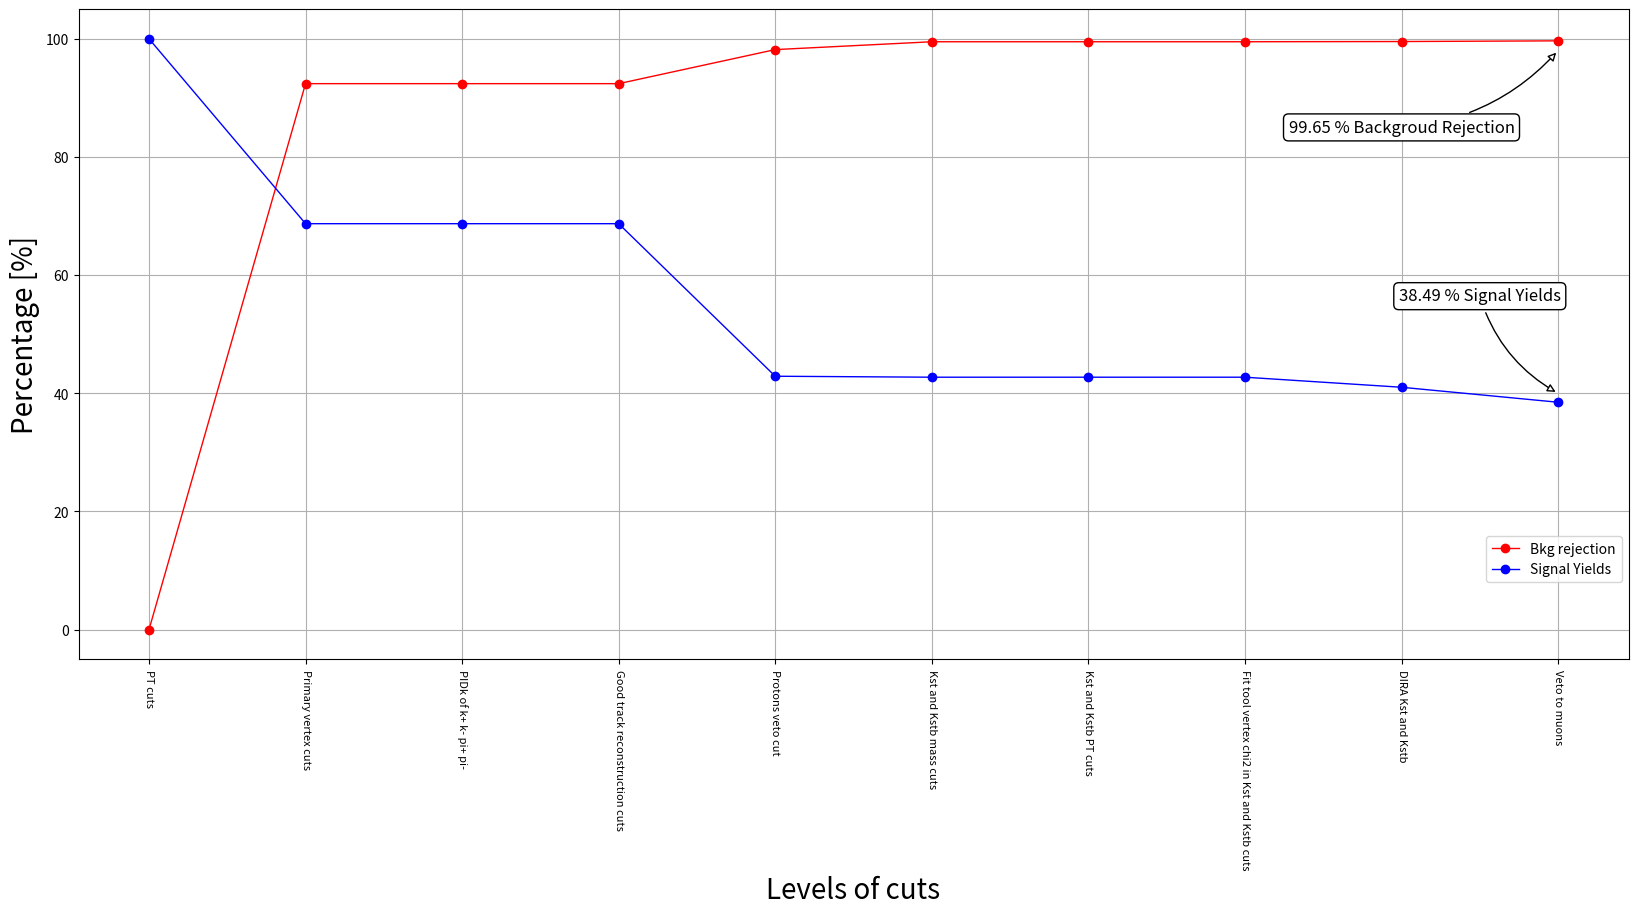

This figure's Python source:
#!/usr/bin/env python3
# -*- coding: utf-8 -*-
"""
Created on Wed Jul 18 15:24:59 2018

[redacted]

Python 3.6 (not 2.7)
"""
import numpy as np
import matplotlib.pyplot as plt

#======================= Levels distintos con cada corte ==========================================================
TotalLevels = ["PT cuts" , "Primary vertex cuts" , "PIDk of k+ k- pi+ pi-" , "Good track reconstruction cuts" ,\
                  "Protons veto cut" , "Kst and Kstb mass cuts" , "Kst and Kstb PT cuts" , \
                  "Fit tool vertex chi2 in Kst and Kstb cuts" , "DIRA Kst and Kstb", "Veto to muons"]

'''
Cantidad de procesos Background
'''

#cantidad de background por Level obtenidos con BackgroundRejection.C 
TotalBkgLevels = [9523265.0 , 723508.0 , 723508.0 , 723508.0 , 174453.0 , 48061.0 , 48061.0 , 48061.0 , 44662.0 , 33360.0]

BkgRejectionResults = [0,]

def BackgroundRejection(Init, End):
    reject = Init - End
    return reject/9523265.0
        
for i in range(1,len(TotalBkgLevels)):
    BkgRejectionResults = np.append(BkgRejectionResults , BackgroundRejection(TotalBkgLevels[i-1], TotalBkgLevels[i]))

Acumulative = [BkgRejectionResults[0]]

for i in range(1, len(BkgRejectionResults)):
    Acumulative=np.append(Acumulative, Acumulative[i-1]+BkgRejectionResults[i])
    
'''
Cantidad de señal frente a eventos totales (señal+fondo)
'''
#Tomamos como sucesos de señal los propios del MonteCarlo

TotalYieldsMC = [107078.0 , 73569.0 , 73569.0 , 73569.0 , 45925.0 , 45750.0 , 45750.0 , 45750.0 , 43929.0 , 41213.0]  

SignalTotalResults = np.array([])

def RatioSignalTotal(MCcounts):
    count = MCcounts/107078.0
    return count 

for i in range(0,len(TotalYieldsMC)):
    SignalTotalResults = np.append(SignalTotalResults, RatioSignalTotal(TotalYieldsMC[i]))
    
#============================================ Plot ===============================================================
#plots
fig=plt.figure(figsize=(20,10))
fig.subplots_adjust(top=0.95, bottom=0.3, hspace=0.3, wspace=0.2)

ax=fig.add_subplot(1,1,1)
#plt.title(r'Background rejection and Signal force', fontsize=25) 
ax.set_ylabel(r'Percentage [%]', fontsize=20)
ax.set_xlabel(r'Levels of cuts', fontsize=20)
plt.xticks(range(len(SignalTotalResults)), TotalLevels)
plt.setp( ax.xaxis.get_majorticklabels(), rotation=-90 , fontsize=8) 
plt.plot(Acumulative*100, color='r', marker='o' , linestyle='-', linewidth=1, label='Bkg rejection')
plt.plot(SignalTotalResults*100, color='b', marker='o' , linestyle='-', linewidth=1, label='Signal Yields')

ax.annotate('99.65 % Backgroud Rejection', xy=(9, 98), xytext=(8.0, 85.0), 
            textcoords='data', size=12, va="center", ha="center", bbox=dict(boxstyle="round", fc="w"), 
            arrowprops=dict(arrowstyle="-|>", connectionstyle="arc3,rad=+0.2", fc="w"), )

ax.annotate('38.49 % Signal Yields', xy=(9, 40), xytext=(8.5, 55.0),
            textcoords='data', size=12, va="bottom", ha="center", bbox=dict(boxstyle="round", fc="w"), 
            arrowprops=dict(arrowstyle="-|>", connectionstyle="arc3,rad=+0.2", fc="w"), )

plt.legend(bbox_to_anchor=(1, 0.2), prop={'size': 10})
plt.grid(True)

plt.savefig('StatusBkgSignal.png')
plt.savefig('StatusBkgSignal.pdf')
